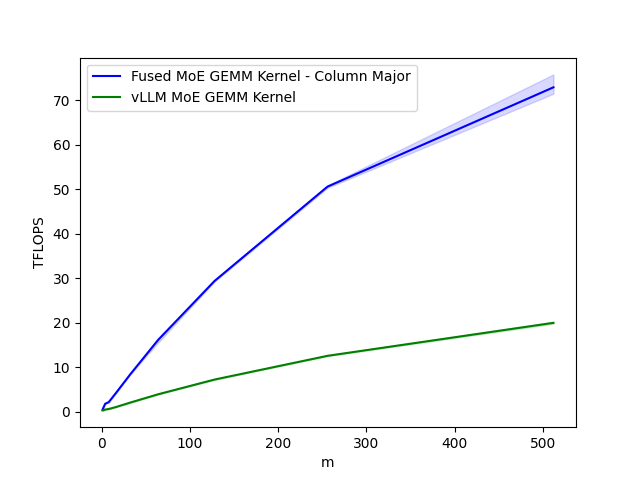

Data behind this chart, as committed beside it:
m, Fused MoE GEMM Kernel - Column Major, vLLM MoE GEMM Kernel
1, 0.4125, 0.2596
2, 0.8831, 0.269
4, 1.751, 0.4476
8, 2.107, 0.5718
16, 4.122, 1.002
32, 8.26, 1.991
64, 16.11, 3.879
128, 29.36, 7.191
256, 50.55, 12.52
512, 72.86, 19.93
